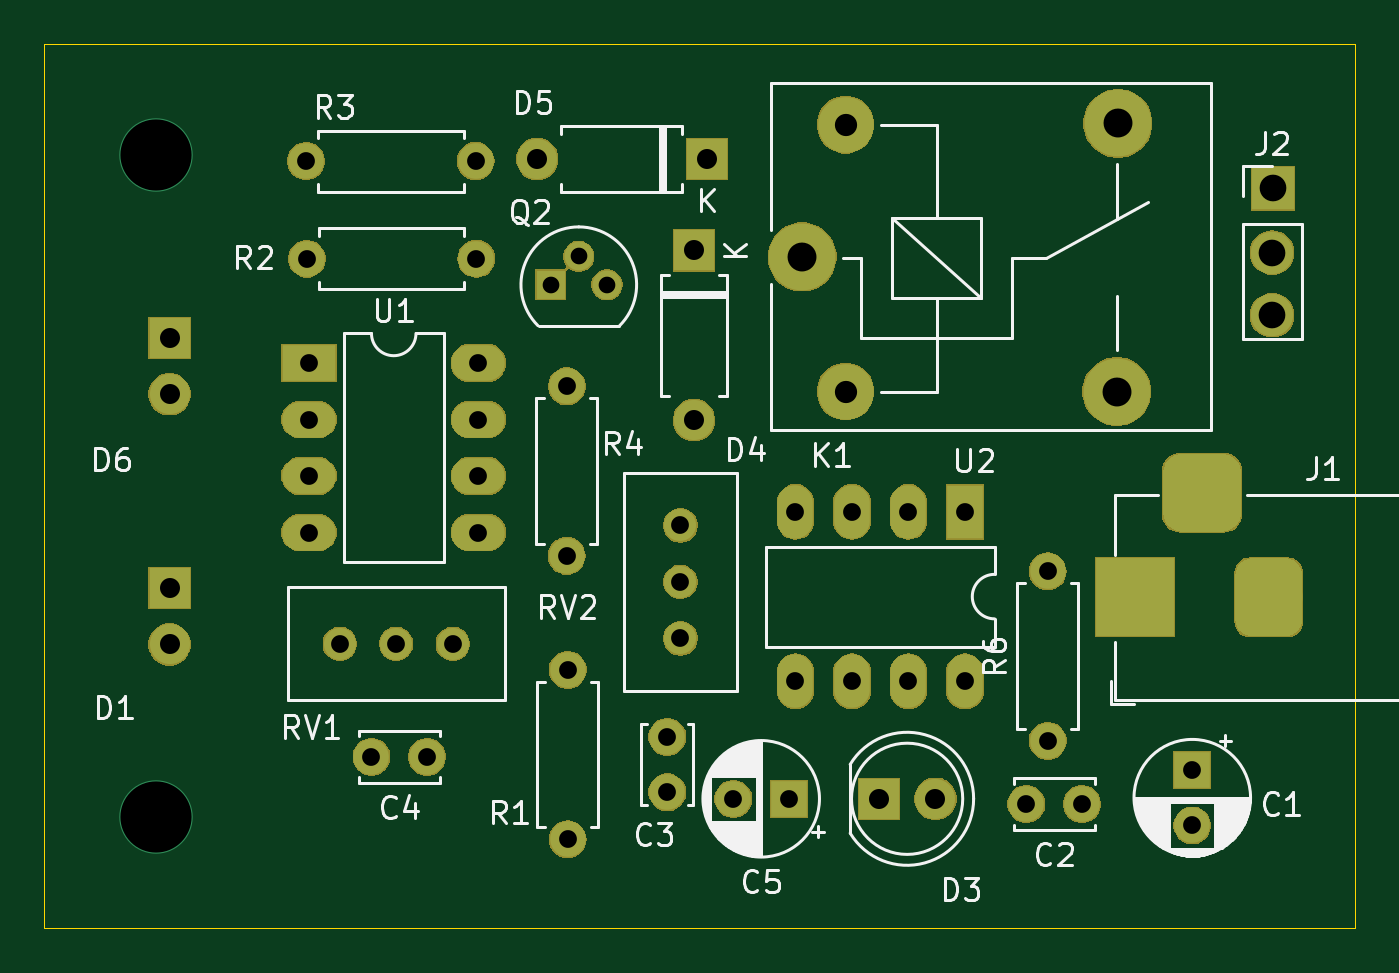
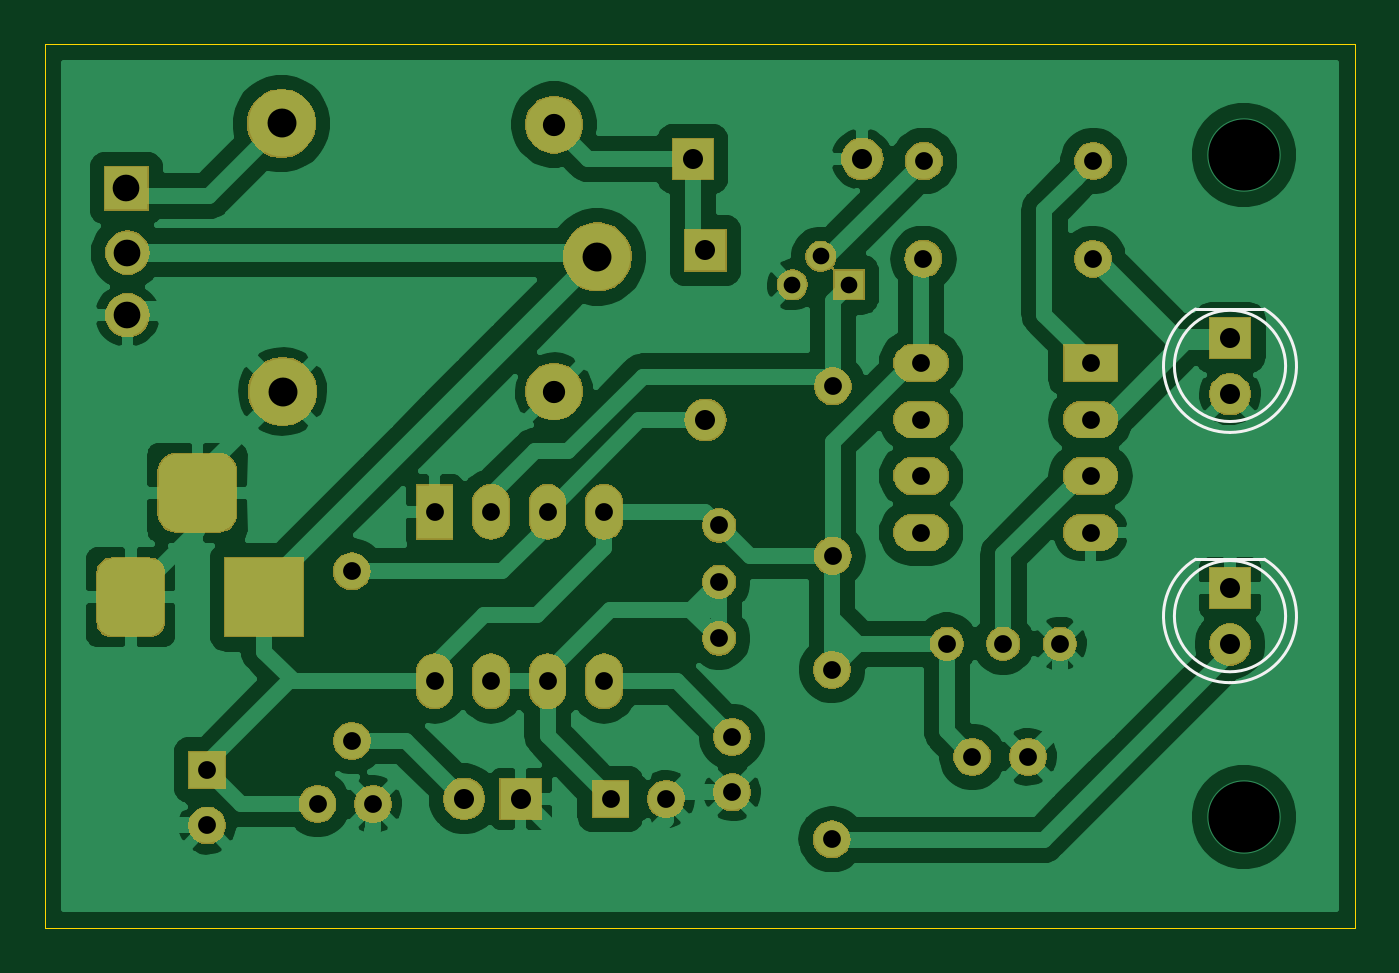
Circuit board: 11 layer files. Board 58.9 x 39.8 mm.
- bottom_copper: v1.0-B_Cu.gbr (101933 bytes)
- bottom_mask: v1.0-B_Mask.gbr (60036 bytes)
- paste: v1.0-B_Paste.gbr (486 bytes)
- bottom_silk: v1.0-B_SilkS.gbr (1061 bytes)
- outline: v1.0-Edge_Cuts.gbr (731 bytes)
- top_copper: v1.0-F_Cu.gbr (6621 bytes)
- top_mask: v1.0-F_Mask.gbr (60036 bytes)
- paste: v1.0-F_Paste.gbr (486 bytes)
- top_silk: v1.0-F_SilkS.gbr (34515 bytes)
- drill: v1.0-NPTH.drl (276 bytes)
- drill: v1.0-PTH.drl (1531 bytes)

=== bottom_copper: v1.0-B_Cu.gbr (101933 bytes, source omitted) ===
=== bottom_mask: v1.0-B_Mask.gbr (60036 bytes, source omitted) ===
=== paste: v1.0-B_Paste.gbr ===
G04 #@! TF.GenerationSoftware,KiCad,Pcbnew,(5.1.4)-1*
G04 #@! TF.CreationDate,2020-05-23T20:06:20+05:30*
G04 #@! TF.ProjectId,v1.0,76312e30-2e6b-4696-9361-645f70636258,rev?*
G04 #@! TF.SameCoordinates,Original*
G04 #@! TF.FileFunction,Paste,Bot*
G04 #@! TF.FilePolarity,Positive*
%FSLAX46Y46*%
G04 Gerber Fmt 4.6, Leading zero omitted, Abs format (unit mm)*
G04 Created by KiCad (PCBNEW (5.1.4)-1) date 2020-05-23 20:06:20*
%MOMM*%
%LPD*%
G04 APERTURE LIST*
G04 APERTURE END LIST*
M02*

=== bottom_silk: v1.0-B_SilkS.gbr ===
G04 #@! TF.GenerationSoftware,KiCad,Pcbnew,(5.1.4)-1*
G04 #@! TF.CreationDate,2020-05-23T20:06:21+05:30*
G04 #@! TF.ProjectId,v1.0,76312e30-2e6b-4696-9361-645f70636258,rev?*
G04 #@! TF.SameCoordinates,Original*
G04 #@! TF.FileFunction,Legend,Bot*
G04 #@! TF.FilePolarity,Positive*
%FSLAX46Y46*%
G04 Gerber Fmt 4.6, Leading zero omitted, Abs format (unit mm)*
G04 Created by KiCad (PCBNEW (5.1.4)-1) date 2020-05-23 20:06:21*
%MOMM*%
%LPD*%
G04 APERTURE LIST*
%ADD10C,0.120000*%
G04 APERTURE END LIST*
D10*
X88295000Y-126130000D02*
X91385000Y-126130000D01*
X92340000Y-128690000D02*
G75*
G03X92340000Y-128690000I-2500000J0D01*
G01*
X89839538Y-131680000D02*
G75*
G03X91384830Y-126130000I462J2990000D01*
G01*
X89840462Y-131680000D02*
G75*
G02X88295170Y-126130000I-462J2990000D01*
G01*
X88295000Y-137380000D02*
X91385000Y-137380000D01*
X92340000Y-139940000D02*
G75*
G03X92340000Y-139940000I-2500000J0D01*
G01*
X89839538Y-142930000D02*
G75*
G03X91384830Y-137380000I462J2990000D01*
G01*
X89840462Y-142930000D02*
G75*
G02X88295170Y-137380000I-462J2990000D01*
G01*
M02*

=== outline: v1.0-Edge_Cuts.gbr ===
G04 #@! TF.GenerationSoftware,KiCad,Pcbnew,(5.1.4)-1*
G04 #@! TF.CreationDate,2020-05-23T20:06:21+05:30*
G04 #@! TF.ProjectId,v1.0,76312e30-2e6b-4696-9361-645f70636258,rev?*
G04 #@! TF.SameCoordinates,Original*
G04 #@! TF.FileFunction,Profile,NP*
%FSLAX46Y46*%
G04 Gerber Fmt 4.6, Leading zero omitted, Abs format (unit mm)*
G04 Created by KiCad (PCBNEW (5.1.4)-1) date 2020-05-23 20:06:21*
%MOMM*%
%LPD*%
G04 APERTURE LIST*
%ADD10C,0.050000*%
G04 APERTURE END LIST*
D10*
X84220000Y-114200000D02*
X84310000Y-114200000D01*
X84220000Y-153970000D02*
X84220000Y-114200000D01*
X143130000Y-153970000D02*
X84220000Y-153970000D01*
X143130000Y-114200000D02*
X143130000Y-153970000D01*
X84310000Y-114200000D02*
X143130000Y-114200000D01*
M02*

=== top_copper: v1.0-F_Cu.gbr ===
G04 #@! TF.GenerationSoftware,KiCad,Pcbnew,(5.1.4)-1*
G04 #@! TF.CreationDate,2020-05-23T20:06:20+05:30*
G04 #@! TF.ProjectId,v1.0,76312e30-2e6b-4696-9361-645f70636258,rev?*
G04 #@! TF.SameCoordinates,Original*
G04 #@! TF.FileFunction,Copper,L1,Top*
G04 #@! TF.FilePolarity,Positive*
%FSLAX46Y46*%
G04 Gerber Fmt 4.6, Leading zero omitted, Abs format (unit mm)*
G04 Created by KiCad (PCBNEW (5.1.4)-1) date 2020-05-23 20:06:20*
%MOMM*%
%LPD*%
G04 APERTURE LIST*
%ADD10O,1.900000X1.900000*%
%ADD11R,1.900000X1.900000*%
%ADD12R,1.300000X1.300000*%
%ADD13C,1.300000*%
%ADD14C,0.100000*%
%ADD15C,3.500000*%
%ADD16C,3.000000*%
%ADD17R,3.500000X3.500000*%
%ADD18C,1.800000*%
%ADD19R,1.800000X1.800000*%
%ADD20C,2.500000*%
%ADD21C,1.600000*%
%ADD22R,1.600000X1.600000*%
%ADD23O,1.800000X1.800000*%
%ADD24O,1.600000X1.600000*%
%ADD25C,1.440000*%
%ADD26O,2.400000X1.600000*%
%ADD27R,2.400000X1.600000*%
%ADD28R,1.600000X2.400000*%
%ADD29O,1.600000X2.400000*%
%ADD30C,3.300000*%
G04 APERTURE END LIST*
D10*
X139407300Y-126409400D03*
X139407300Y-123602700D03*
D11*
X139458100Y-120707100D03*
D12*
X106970000Y-125040000D03*
D13*
X109510000Y-125040000D03*
X108240000Y-123770000D03*
D14*
G36*
X137220765Y-132644213D02*
G01*
X137305704Y-132656813D01*
X137388999Y-132677677D01*
X137469848Y-132706605D01*
X137547472Y-132743319D01*
X137621124Y-132787464D01*
X137690094Y-132838616D01*
X137753718Y-132896282D01*
X137811384Y-132959906D01*
X137862536Y-133028876D01*
X137906681Y-133102528D01*
X137943395Y-133180152D01*
X137972323Y-133261001D01*
X137993187Y-133344296D01*
X138005787Y-133429235D01*
X138010000Y-133515000D01*
X138010000Y-135265000D01*
X138005787Y-135350765D01*
X137993187Y-135435704D01*
X137972323Y-135518999D01*
X137943395Y-135599848D01*
X137906681Y-135677472D01*
X137862536Y-135751124D01*
X137811384Y-135820094D01*
X137753718Y-135883718D01*
X137690094Y-135941384D01*
X137621124Y-135992536D01*
X137547472Y-136036681D01*
X137469848Y-136073395D01*
X137388999Y-136102323D01*
X137305704Y-136123187D01*
X137220765Y-136135787D01*
X137135000Y-136140000D01*
X135385000Y-136140000D01*
X135299235Y-136135787D01*
X135214296Y-136123187D01*
X135131001Y-136102323D01*
X135050152Y-136073395D01*
X134972528Y-136036681D01*
X134898876Y-135992536D01*
X134829906Y-135941384D01*
X134766282Y-135883718D01*
X134708616Y-135820094D01*
X134657464Y-135751124D01*
X134613319Y-135677472D01*
X134576605Y-135599848D01*
X134547677Y-135518999D01*
X134526813Y-135435704D01*
X134514213Y-135350765D01*
X134510000Y-135265000D01*
X134510000Y-133515000D01*
X134514213Y-133429235D01*
X134526813Y-133344296D01*
X134547677Y-133261001D01*
X134576605Y-133180152D01*
X134613319Y-133102528D01*
X134657464Y-133028876D01*
X134708616Y-132959906D01*
X134766282Y-132896282D01*
X134829906Y-132838616D01*
X134898876Y-132787464D01*
X134972528Y-132743319D01*
X135050152Y-132706605D01*
X135131001Y-132677677D01*
X135214296Y-132656813D01*
X135299235Y-132644213D01*
X135385000Y-132640000D01*
X137135000Y-132640000D01*
X137220765Y-132644213D01*
X137220765Y-132644213D01*
G37*
D15*
X136260000Y-134390000D03*
D14*
G36*
X140083513Y-137343611D02*
G01*
X140156318Y-137354411D01*
X140227714Y-137372295D01*
X140297013Y-137397090D01*
X140363548Y-137428559D01*
X140426678Y-137466398D01*
X140485795Y-137510242D01*
X140540330Y-137559670D01*
X140589758Y-137614205D01*
X140633602Y-137673322D01*
X140671441Y-137736452D01*
X140702910Y-137802987D01*
X140727705Y-137872286D01*
X140745589Y-137943682D01*
X140756389Y-138016487D01*
X140760000Y-138090000D01*
X140760000Y-140090000D01*
X140756389Y-140163513D01*
X140745589Y-140236318D01*
X140727705Y-140307714D01*
X140702910Y-140377013D01*
X140671441Y-140443548D01*
X140633602Y-140506678D01*
X140589758Y-140565795D01*
X140540330Y-140620330D01*
X140485795Y-140669758D01*
X140426678Y-140713602D01*
X140363548Y-140751441D01*
X140297013Y-140782910D01*
X140227714Y-140807705D01*
X140156318Y-140825589D01*
X140083513Y-140836389D01*
X140010000Y-140840000D01*
X138510000Y-140840000D01*
X138436487Y-140836389D01*
X138363682Y-140825589D01*
X138292286Y-140807705D01*
X138222987Y-140782910D01*
X138156452Y-140751441D01*
X138093322Y-140713602D01*
X138034205Y-140669758D01*
X137979670Y-140620330D01*
X137930242Y-140565795D01*
X137886398Y-140506678D01*
X137848559Y-140443548D01*
X137817090Y-140377013D01*
X137792295Y-140307714D01*
X137774411Y-140236318D01*
X137763611Y-140163513D01*
X137760000Y-140090000D01*
X137760000Y-138090000D01*
X137763611Y-138016487D01*
X137774411Y-137943682D01*
X137792295Y-137872286D01*
X137817090Y-137802987D01*
X137848559Y-137736452D01*
X137886398Y-137673322D01*
X137930242Y-137614205D01*
X137979670Y-137559670D01*
X138034205Y-137510242D01*
X138093322Y-137466398D01*
X138156452Y-137428559D01*
X138222987Y-137397090D01*
X138292286Y-137372295D01*
X138363682Y-137354411D01*
X138436487Y-137343611D01*
X138510000Y-137340000D01*
X140010000Y-137340000D01*
X140083513Y-137343611D01*
X140083513Y-137343611D01*
G37*
D16*
X139260000Y-139090000D03*
D17*
X133260000Y-139090000D03*
D18*
X89840000Y-129960000D03*
D19*
X89840000Y-127420000D03*
D18*
X89840000Y-141210000D03*
D19*
X89840000Y-138670000D03*
D16*
X118280000Y-123790000D03*
D20*
X120230000Y-117840000D03*
D16*
X132480000Y-117790000D03*
X132430000Y-129840000D03*
D20*
X120230000Y-129840000D03*
D21*
X135820000Y-149350000D03*
D22*
X135820000Y-146850000D03*
D21*
X130860000Y-148390000D03*
X128360000Y-148390000D03*
X112220000Y-145360000D03*
X112220000Y-147860000D03*
X98920000Y-146260000D03*
X101420000Y-146260000D03*
D22*
X117690000Y-148150000D03*
D21*
X115190000Y-148150000D03*
D19*
X121730000Y-148150000D03*
D18*
X124270000Y-148150000D03*
D19*
X113420000Y-123500000D03*
D23*
X113420000Y-131120000D03*
X106370000Y-119390000D03*
D19*
X113990000Y-119390000D03*
D21*
X107740000Y-142350000D03*
D24*
X107740000Y-149970000D03*
X103630000Y-123870000D03*
D21*
X96010000Y-123870000D03*
D24*
X103600000Y-119480000D03*
D21*
X95980000Y-119480000D03*
X107700000Y-129610000D03*
D24*
X107700000Y-137230000D03*
X129320000Y-137920000D03*
D21*
X129320000Y-145540000D03*
D25*
X97490000Y-141180000D03*
X100030000Y-141180000D03*
X102570000Y-141180000D03*
X112810000Y-135860000D03*
X112810000Y-138400000D03*
X112810000Y-140940000D03*
D26*
X103730000Y-128560000D03*
X96110000Y-136180000D03*
X103730000Y-131100000D03*
X96110000Y-133640000D03*
X103730000Y-133640000D03*
X96110000Y-131100000D03*
X103730000Y-136180000D03*
D27*
X96110000Y-128560000D03*
D28*
X125600000Y-135250000D03*
D29*
X117980000Y-142870000D03*
X123060000Y-135250000D03*
X120520000Y-142870000D03*
X120520000Y-135250000D03*
X123060000Y-142870000D03*
X117980000Y-135250000D03*
X125600000Y-142870000D03*
D30*
X89220000Y-119200000D03*
X89220000Y-148970000D03*
M02*

=== top_mask: v1.0-F_Mask.gbr (60036 bytes, source omitted) ===
=== paste: v1.0-F_Paste.gbr ===
G04 #@! TF.GenerationSoftware,KiCad,Pcbnew,(5.1.4)-1*
G04 #@! TF.CreationDate,2020-05-23T20:06:20+05:30*
G04 #@! TF.ProjectId,v1.0,76312e30-2e6b-4696-9361-645f70636258,rev?*
G04 #@! TF.SameCoordinates,Original*
G04 #@! TF.FileFunction,Paste,Top*
G04 #@! TF.FilePolarity,Positive*
%FSLAX46Y46*%
G04 Gerber Fmt 4.6, Leading zero omitted, Abs format (unit mm)*
G04 Created by KiCad (PCBNEW (5.1.4)-1) date 2020-05-23 20:06:20*
%MOMM*%
%LPD*%
G04 APERTURE LIST*
G04 APERTURE END LIST*
M02*

=== top_silk: v1.0-F_SilkS.gbr (34515 bytes, source omitted) ===
=== drill: v1.0-NPTH.drl ===
M48
; DRILL file {KiCad (5.1.4)-1} date 5/23/2020 8:06:29 PM
; FORMAT={-:-/ absolute / metric / decimal}
; #@! TF.CreationDate,2020-05-23T20:06:29+05:30
; #@! TF.GenerationSoftware,Kicad,Pcbnew,(5.1.4)-1
; #@! TF.FileFunction,NonPlated,1,2,NPTH
FMAT,2
METRIC
%
G90
G05
T0
M30

=== drill: v1.0-PTH.drl ===
M48
; DRILL file {KiCad (5.1.4)-1} date 5/23/2020 8:06:29 PM
; FORMAT={-:-/ absolute / metric / decimal}
; #@! TF.CreationDate,2020-05-23T20:06:29+05:30
; #@! TF.GenerationSoftware,Kicad,Pcbnew,(5.1.4)-1
; #@! TF.FileFunction,Plated,1,2,PTH
FMAT,2
METRIC
T1C0.750
T2C0.800
T3C0.900
T4C1.000
T5C1.200
T6C1.300
T7C3.200
%
G90
G05
T1
X106.97Y-125.04
X108.24Y-123.77
X109.51Y-125.04
T2
X117.98Y-135.25
X117.98Y-142.87
X120.52Y-135.25
X120.52Y-142.87
X123.06Y-135.25
X123.06Y-142.87
X125.6Y-135.25
X125.6Y-142.87
X135.82Y-146.85
X135.82Y-149.35
X115.19Y-148.15
X117.69Y-148.15
X129.32Y-137.92
X129.32Y-145.54
X96.11Y-128.56
X96.11Y-131.1
X96.11Y-133.64
X96.11Y-136.18
X103.73Y-128.56
X103.73Y-131.1
X103.73Y-133.64
X103.73Y-136.18
X107.7Y-129.61
X107.7Y-137.23
X98.92Y-146.26
X101.42Y-146.26
X107.74Y-142.35
X107.74Y-149.97
X128.36Y-148.39
X130.86Y-148.39
X96.01Y-123.87
X103.63Y-123.87
X95.98Y-119.48
X103.6Y-119.48
X97.49Y-141.18
X100.03Y-141.18
X102.57Y-141.18
X112.22Y-145.36
X112.22Y-147.86
X112.81Y-135.86
X112.81Y-138.4
X112.81Y-140.94
T3
X89.84Y-138.67
X89.84Y-141.21
X89.84Y-127.42
X89.84Y-129.96
X121.73Y-148.15
X124.27Y-148.15
X106.37Y-119.39
X113.99Y-119.39
X113.42Y-123.5
X113.42Y-131.12
T4
X120.23Y-117.84
X120.23Y-129.84
T5
X139.407Y-123.603
X139.407Y-126.409
X139.458Y-120.707
T6
X118.28Y-123.79
X132.43Y-129.84
X132.48Y-117.79
T7
X89.22Y-119.2
X89.22Y-148.97
T4
G00X133.26Y-140.09
M15
G01X133.26Y-138.09
M16
G05
G00X137.26Y-134.39
M15
G01X135.26Y-134.39
M16
G05
G00X139.26Y-140.09
M15
G01X139.26Y-138.09
M16
G05
T0
M30

